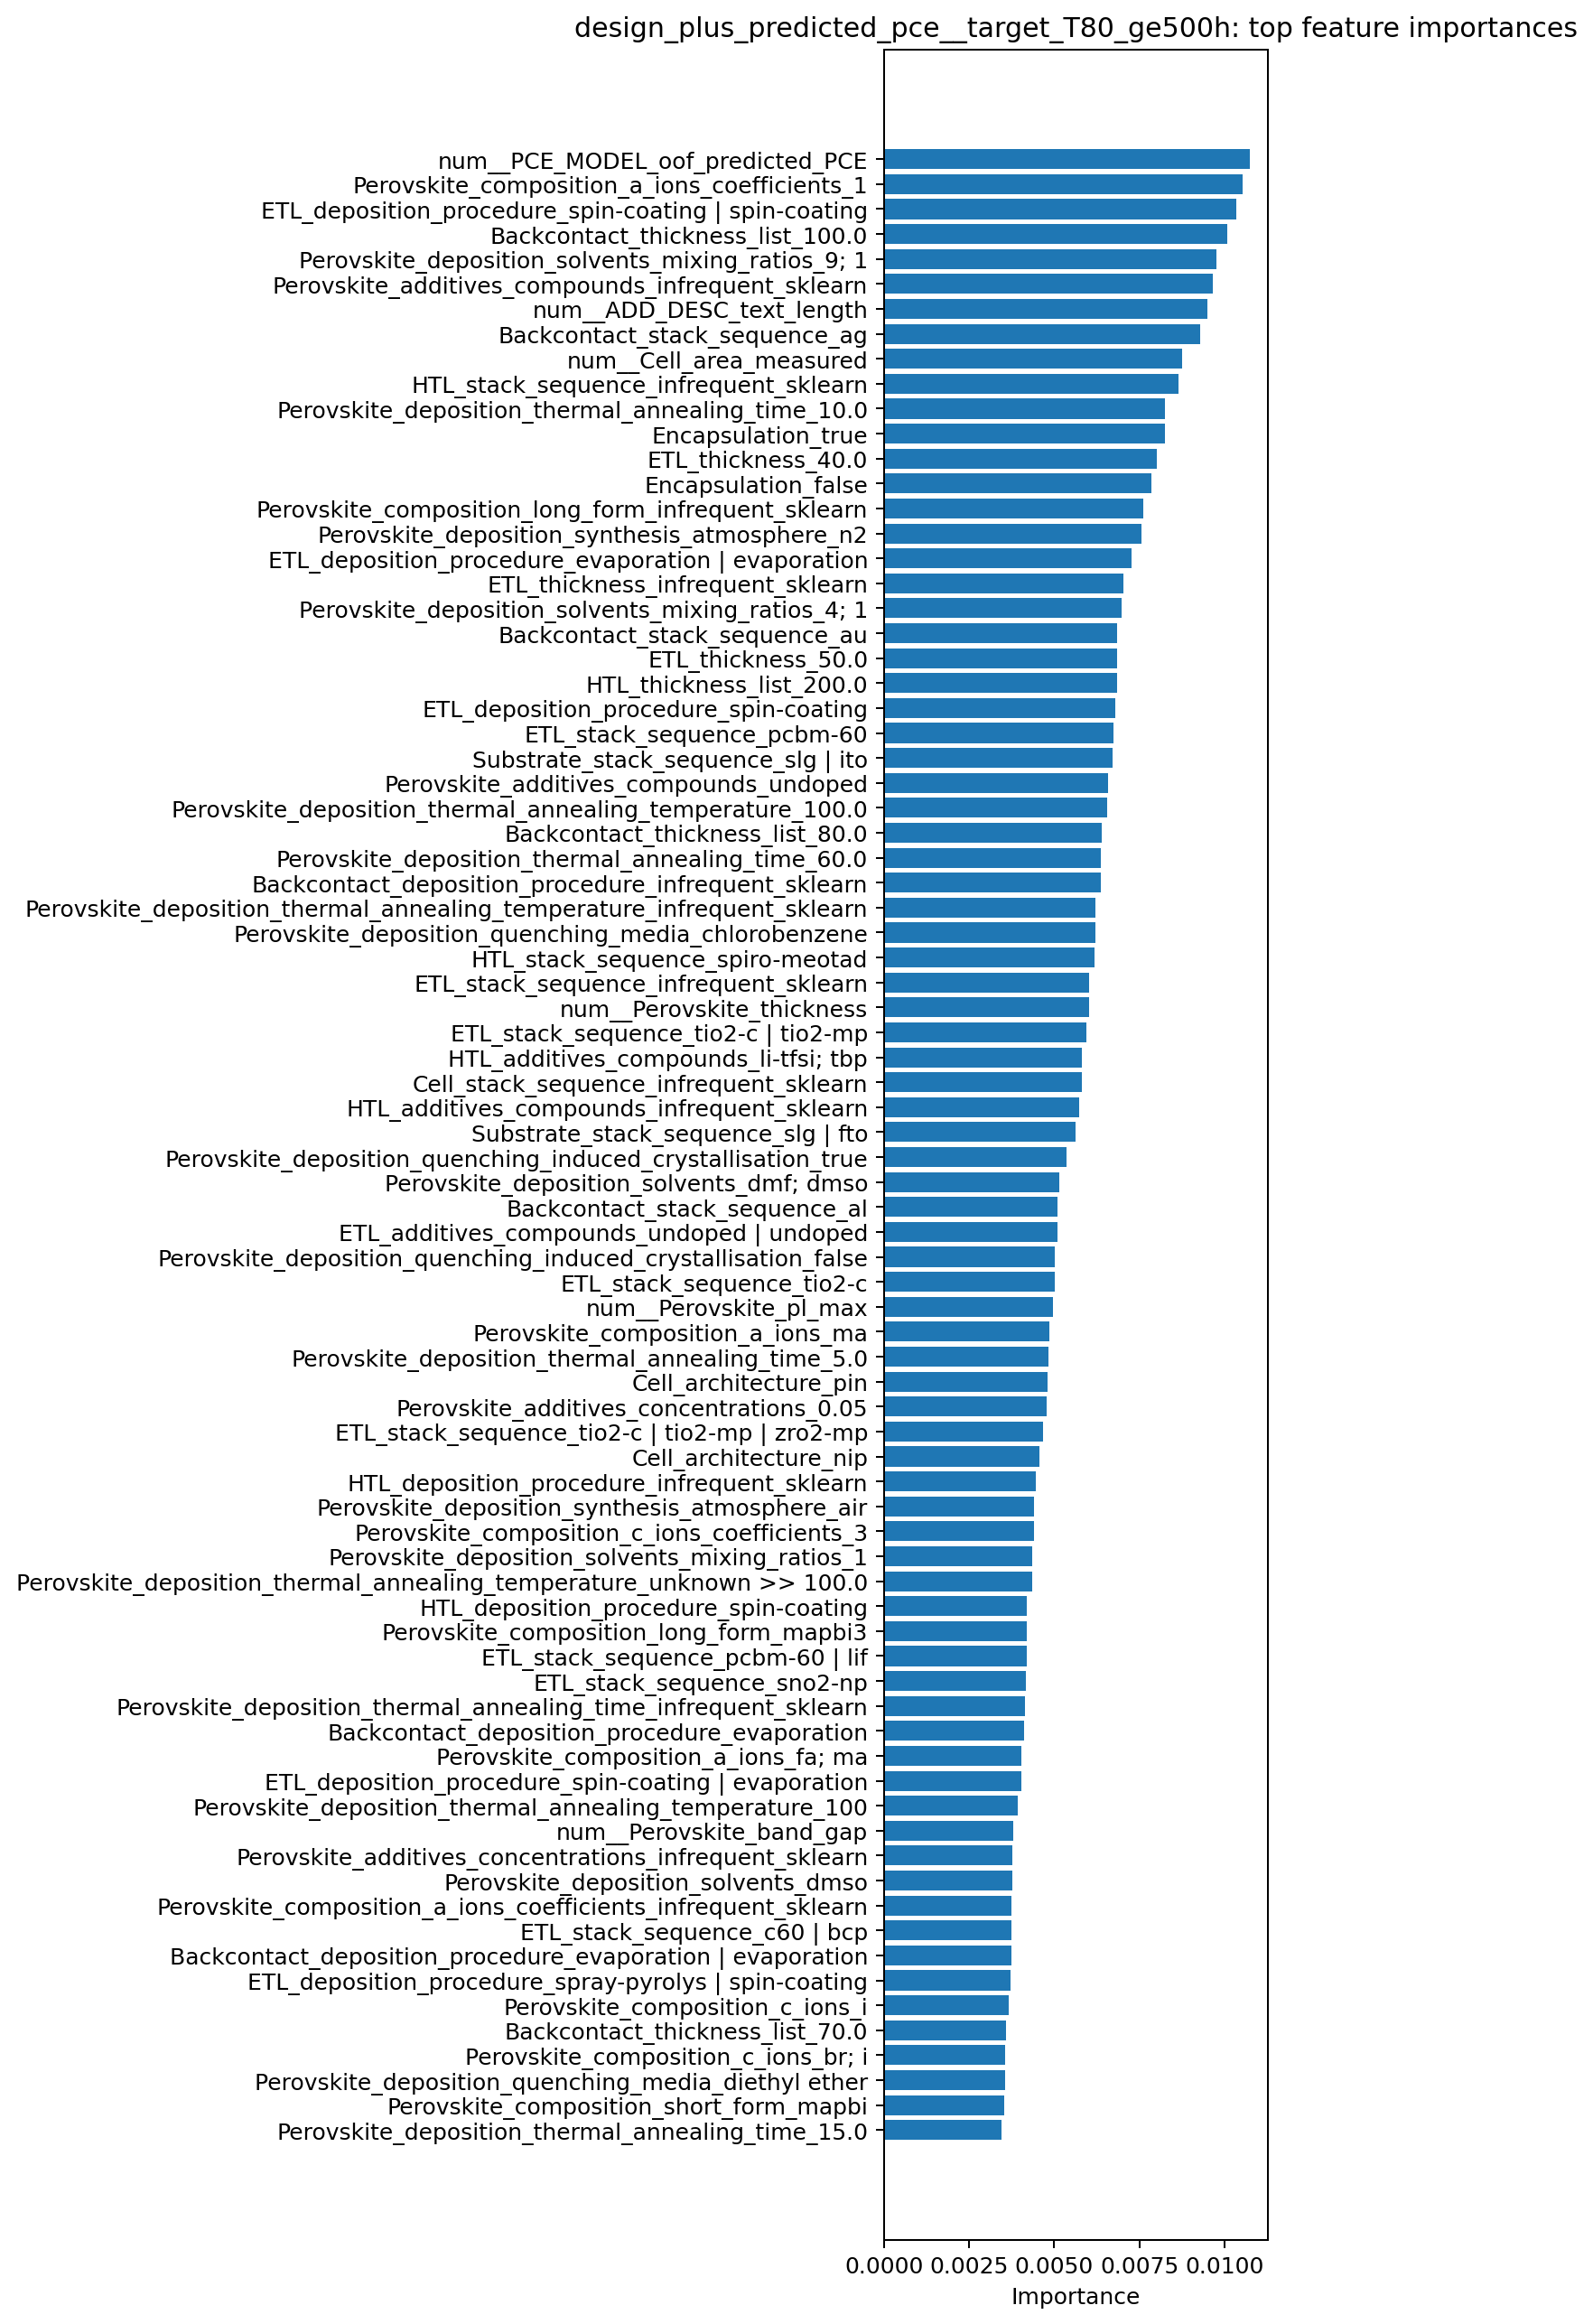

The file beside this chart, header and first rows:
feature, importance
num__PCE_MODEL_oof_predicted_PCE, 0.01074
Perovskite_composition_a_ions_coefficien…, 0.01054
ETL_deposition_procedure_spin-coating | …, 0.01034
Backcontact_thickness_list_100.0, 0.01008
Perovskite_deposition_solvents_mixing_ra…, 0.009771
Perovskite_additives_compounds_infrequen…, 0.00965
num__ADD_DESC_text_length, 0.009486
Backcontact_stack_sequence_ag, 0.009285
num__Cell_area_measured, 0.008763
HTL_stack_sequence_infrequent_sklearn, 0.00864
Perovskite_deposition_thermal_annealing_…, 0.008266
Encapsulation_true, 0.008258
ETL_thickness_40.0, 0.008021
Encapsulation_false, 0.007852
Perovskite_composition_long_form_infrequ…, 0.007616
Perovskite_deposition_synthesis_atmosphe…, 0.007575
ETL_deposition_procedure_evaporation | e…, 0.007266
ETL_thickness_infrequent_sklearn, 0.007043
Perovskite_deposition_solvents_mixing_ra…, 0.006973
Backcontact_stack_sequence_au, 0.006851
ETL_thickness_50.0, 0.006849
HTL_thickness_list_200.0, 0.006847
ETL_deposition_procedure_spin-coating, 0.006794
ETL_stack_sequence_pcbm-60, 0.006741
Substrate_stack_sequence_slg | ito, 0.006725
Perovskite_additives_compounds_undoped, 0.006582
Perovskite_deposition_thermal_annealing_…, 0.006555
Backcontact_thickness_list_80.0, 0.006386
Perovskite_deposition_thermal_annealing_…, 0.006384
Backcontact_deposition_procedure_infrequ…, 0.006366
Perovskite_deposition_thermal_annealing_…, 0.006212
Perovskite_deposition_quenching_media_ch…, 0.006207
HTL_stack_sequence_spiro-meotad, 0.006178
ETL_stack_sequence_infrequent_sklearn, 0.006034
num__Perovskite_thickness, 0.006018
ETL_stack_sequence_tio2-c | tio2-mp, 0.005935
HTL_additives_compounds_li-tfsi; tbp, 0.005825
Cell_stack_sequence_infrequent_sklearn, 0.005801
HTL_additives_compounds_infrequent_sklea…, 0.005746
Substrate_stack_sequence_slg | fto, 0.00562
Perovskite_deposition_quenching_induced_…, 0.005364
Perovskite_deposition_solvents_dmf; dmso, 0.005161
Backcontact_stack_sequence_al, 0.005104
ETL_additives_compounds_undoped | undope…, 0.005088
Perovskite_deposition_quenching_induced_…, 0.005027
ETL_stack_sequence_tio2-c, 0.005026
num__Perovskite_pl_max, 0.004952
Perovskite_composition_a_ions_ma, 0.004867
Perovskite_deposition_thermal_annealing_…, 0.00484
Cell_architecture_pin, 0.004795
Perovskite_additives_concentrations_0.05, 0.004773
ETL_stack_sequence_tio2-c | tio2-mp | zr…, 0.004679
Cell_architecture_nip, 0.004571
HTL_deposition_procedure_infrequent_skle…, 0.004453
Perovskite_deposition_synthesis_atmosphe…, 0.004413
Perovskite_composition_c_ions_coefficien…, 0.004396
Perovskite_deposition_solvents_mixing_ra…, 0.004361
Perovskite_deposition_thermal_annealing_…, 0.004353
HTL_deposition_procedure_spin-coating, 0.004202
Perovskite_composition_long_form_mapbi3, 0.004199
... 868 more rows
